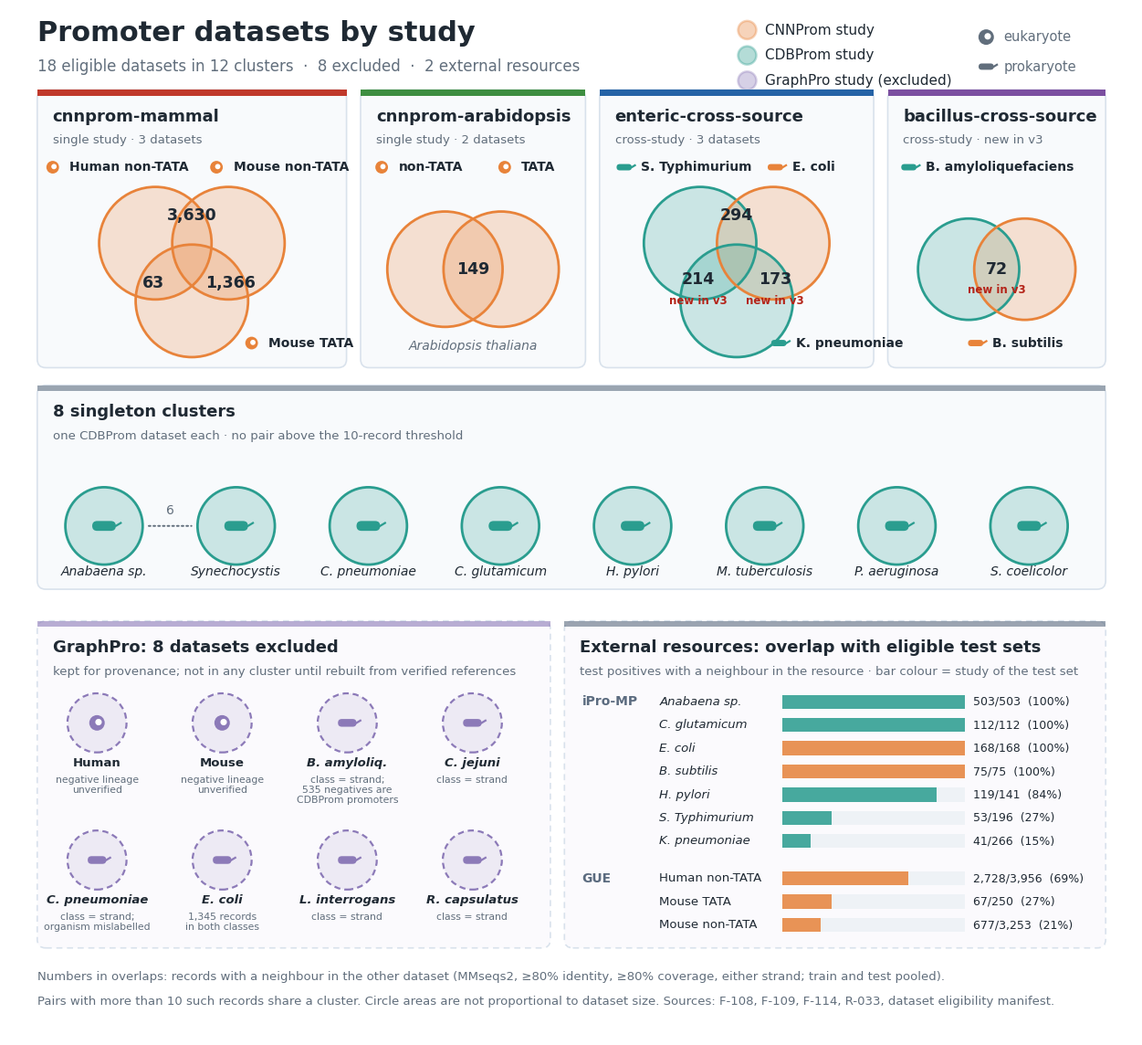

Here is the Python script that generated this plot: (Note: this script raises an exception after producing the figure.)
"""Draw the data of all four studies: the 12 dependency clusters of the 18
eligible CNNProm and CDBProm datasets as Venn diagrams, the 8 excluded GraphPro
datasets, and the overlap of two external training resources (iPro-MP, GUE)
with the eligible test sets.

Usage: python dependency_clusters_studies.py OUT_BASENAME  ->  OUT_BASENAME.svg/.pdf/.png
Sources: F-114 and R-033 (clusters), dataset eligibility manifest (GraphPro),
F-108 and F-109 (external resources).
"""
import sys

import matplotlib

matplotlib.use("Agg")
import matplotlib.pyplot as plt
from matplotlib.patches import Circle, FancyBboxPatch, Rectangle

INK, MUTED, RULE, BG = "#1F2933", "#616E7C", "#D9E2EC", "#FFFFFF"
STUDY = {"CNNProm": "#E8833A", "CDBProm": "#2A9D8F", "GraphPro": "#8C7AB8", "external": "#5B6B7F"}
CLUSTER = {
    "mammal": "#C0392B", "arabidopsis": "#3E8E41", "enteric": "#2563A6",
    "bacillus": "#7B4FA0", "single": "#9AA5B1",
}

plt.rcParams.update({"font.family": "DejaVu Sans", "svg.fonttype": "none"})
fig, ax = plt.subplots(figsize=(16, 14.6))
fig.patch.set_facecolor(BG)
ax.set_xlim(0, 16)
ax.set_ylim(-5.0, 9.6)
ax.set_aspect("equal")
ax.axis("off")


def icon(x, y, kind, s=0.09, color=INK):
    """Flat organism icon: eukaryotic cell with nucleus, or rod-shaped bacterium."""
    if kind == "euk":
        ax.add_patch(Circle((x, y), s, fc=color, ec="none", zorder=8))
        ax.add_patch(Circle((x + s * 0.2, y + s * 0.1), s * 0.42, fc=BG, ec="none", zorder=9))
    else:
        ax.add_patch(FancyBboxPatch((x - s * 1.2, y - s * 0.5), s * 2.4, s, zorder=8, fc=color, ec="none",
                                    boxstyle=f"round,pad=0,rounding_size={s * 0.5}"))
        ax.plot([x + s * 1.2, x + s * 1.7], [y, y + s * 0.3], color=color, lw=1.6, zorder=8)


def section(x0, y0, w, h, key, title, subtitle):
    ax.add_patch(FancyBboxPatch((x0, y0), w, h, boxstyle="round,pad=0,rounding_size=0.12",
                                fc="#F8FAFC", ec=RULE, lw=1.2, zorder=1))
    ax.add_patch(Rectangle((x0, y0 + h - 0.08), w, 0.08, fc=CLUSTER[key], ec="none", zorder=2))
    ax.text(x0 + 0.22, y0 + h - 0.38, title, fontsize=13, weight="bold", color=INK, va="center")
    ax.text(x0 + 0.22, y0 + h - 0.72, subtitle, fontsize=9.5, color=MUTED, va="center")


def disc(x, y, r, study, label=None, kind=None, lx=0, ly=0):
    c = STUDY[study]
    ax.add_patch(Circle((x, y), r, fc=c, alpha=0.22, ec="none", zorder=3))
    ax.add_patch(Circle((x, y), r, fill=False, ec=c, lw=2, zorder=4))
    if label:
        icon(lx, ly, kind, color=c)
        ax.text(lx + 0.24, ly, label, fontsize=10, weight="bold", color=INK, va="center", zorder=10)


def count(x, y, n, new=False):
    ax.text(x, y, f"{n:,}", fontsize=12.5, weight="bold", color=INK, ha="center", va="center", zorder=10)
    if new:
        ax.text(x, y - 0.3, "new in v3", fontsize=8.5, color="#B42318", ha="center", va="center",
                weight="bold", zorder=10)


# Header.
ax.text(0.4, 9.15, "Promoter datasets by study", fontsize=22, weight="bold", color=INK)
ax.text(0.4, 8.72, "18 eligible datasets in 12 clusters  ·  8 excluded  ·  2 external resources",
        fontsize=12, color=MUTED)
lx = 10.5
for i, (study, txt) in enumerate([("CNNProm", "CNNProm study"), ("CDBProm", "CDBProm study"), ("GraphPro", "GraphPro study (excluded)")]):
    yy = 9.3 - i * 0.36
    ax.add_patch(Circle((lx, yy), 0.13, fc=STUDY[study], alpha=0.35, ec=STUDY[study], lw=1.8))
    ax.text(lx + 0.25, yy, txt, fontsize=11, color=INK, va="center")
icon(13.9, 9.2, "euk", s=0.11, color=MUTED)
ax.text(14.15, 9.2, "eukaryote", fontsize=10.5, color=MUTED, va="center")
icon(13.9, 8.78, "pro", s=0.09, color=MUTED)
ax.text(14.15, 8.78, "prokaryote", fontsize=10.5, color=MUTED, va="center")

# Section 1: mammal (three CNNProm sets).
section(0.4, 4.5, 4.4, 3.95, "mammal", "cnnprom-mammal", "single study · 3 datasets")
cx, cy, r = 2.6, 5.95, 0.8
disc(cx - 0.52, cy + 0.32, r, "CNNProm", "Human non-TATA", "euk", 0.62, 7.35)
disc(cx + 0.52, cy + 0.32, r, "CNNProm", "Mouse non-TATA", "euk", 2.95, 7.35)
disc(cx, cy - 0.5, r, "CNNProm", "Mouse TATA", "euk", 3.45, 4.85)
count(cx, cy + 0.72, 3630)
count(cx + 0.55, cy - 0.25, 1366)
count(cx - 0.55, cy - 0.25, 63)

# Section 2: arabidopsis (two CNNProm sets).
section(5.0, 4.5, 3.2, 3.95, "arabidopsis", "cnnprom-arabidopsis", "single study · 2 datasets")
disc(6.2, 5.9, 0.82, "CNNProm", "non-TATA", "euk", 5.3, 7.35)
disc(7.0, 5.9, 0.82, "CNNProm", "TATA", "euk", 7.05, 7.35)
count(6.6, 5.9, 149)
ax.text(6.6, 4.75, "Arabidopsis thaliana", fontsize=10, style="italic", color=MUTED, ha="center")

# Section 3: enteric (cross-study).
section(8.4, 4.5, 3.9, 3.95, "enteric", "enteric-cross-source", "cross-study · 3 datasets")
ex, ey = 10.35, 5.95
disc(ex - 0.52, ey + 0.32, 0.8, "CDBProm", "S. Typhimurium", "pro", 8.75, 7.35)
disc(ex + 0.52, ey + 0.32, 0.8, "CNNProm", "E. coli", "pro", 10.9, 7.35)
disc(ex, ey - 0.5, 0.8, "CDBProm", "K. pneumoniae", "pro", 10.95, 4.85)
count(ex, ey + 0.72, 294)
count(ex - 0.55, ey - 0.2, 214, new=True)
count(ex + 0.55, ey - 0.2, 173, new=True)

# Section 4: bacillus (cross-study, new in v3).
section(12.5, 4.5, 3.1, 3.95, "bacillus", "bacillus-cross-source", "cross-study · new in v3")
disc(13.65, 5.9, 0.72, "CDBProm", "B. amyloliquefaciens", "pro", 12.8, 7.35)
disc(14.45, 5.9, 0.72, "CNNProm", "B. subtilis", "pro", 13.75, 4.85)
count(14.05, 5.9, 72, new=True)

# Section 5: singletons.
section(0.4, 1.35, 15.2, 2.9, "single", "8 singleton clusters",
        "one CDBProm dataset each · no pair above the 10-record threshold")
names = ["Anabaena sp.", "Synechocystis", "C. pneumoniae", "C. glutamicum",
         "H. pylori", "M. tuberculosis", "P. aeruginosa", "S. coelicolor"]
for i, name in enumerate(names):
    x = 1.35 + i * 1.88
    disc(x, 2.25, 0.55, "CDBProm")
    icon(x, 2.25, "pro", s=0.14, color=STUDY["CDBProm"])
    ax.text(x, 1.55, name, fontsize=10, style="italic", color=INK, ha="center", zorder=10)
ax.annotate("", xy=(1.35 + 1.88 - 0.6, 2.25), xytext=(1.35 + 0.6, 2.25),
            arrowprops=dict(arrowstyle="-", ls=":", color=MUTED, lw=1.4))
ax.text(1.35 + 0.94, 2.42, "6", fontsize=10, color=MUTED, ha="center")

# Section 6: GraphPro, excluded from confirmatory use.
def faded(x0, y0, w, h, key_color, title, subtitle):
    ax.add_patch(FancyBboxPatch((x0, y0), w, h, boxstyle="round,pad=0,rounding_size=0.12",
                                fc="#FBFAFD", ec=RULE, lw=1.2, ls=(0, (4, 3)), zorder=1))
    ax.add_patch(Rectangle((x0, y0 + h - 0.08), w, 0.08, fc=key_color, ec="none", alpha=0.6, zorder=2))
    ax.text(x0 + 0.22, y0 + h - 0.38, title, fontsize=13, weight="bold", color=INK, va="center")
    ax.text(x0 + 0.22, y0 + h - 0.72, subtitle, fontsize=9.5, color=MUTED, va="center")


faded(0.4, -3.75, 7.3, 4.65, STUDY["GraphPro"], "GraphPro: 8 datasets excluded",
      "kept for provenance; not in any cluster until rebuilt from verified references")
gp = [("Human", "euk", "negative lineage\nunverified"), ("Mouse", "euk", "negative lineage\nunverified"),
      ("B. amyloliq.", "pro", "class = strand;\n535 negatives are\nCDBProm promoters"),
      ("C. jejuni", "pro", "class = strand"),
      ("C. pneumoniae", "pro", "class = strand;\norganism mislabelled"),
      ("E. coli", "pro", "1,345 records\nin both classes"),
      ("L. interrogans", "pro", "class = strand"), ("R. capsulatus", "pro", "class = strand")]
for i, (name, kind, why) in enumerate(gp):
    x, y = 1.25 + (i % 4) * 1.78, -0.75 - (i // 4) * 1.95
    c = STUDY["GraphPro"]
    ax.add_patch(Circle((x, y + 0.2), 0.42, fc=c, alpha=0.12, ec="none", zorder=3))
    ax.add_patch(Circle((x, y + 0.2), 0.42, fill=False, ec=c, lw=1.6, ls=(0, (3, 2)), zorder=4))
    icon(x, y + 0.2, kind, s=0.11, color=c)
    ax.text(x, y - 0.37, name, fontsize=9.5, weight="bold", style="italic" if kind == "pro" else "normal",
            color=INK, ha="center", va="center")
    ax.text(x, y - 0.55, why, fontsize=7.8, color=MUTED, ha="center", va="top", linespacing=1.1)

# Section 7: external training resources against eligible test sets.
faded(7.9, -3.75, 7.7, 4.65, STUDY["external"], "External resources: overlap with eligible test sets",
      "test positives with a neighbour in the resource · bar colour = study of the test set")
rows = [("iPro-MP", "Anabaena sp.", "CDBProm", 503, 503), ("iPro-MP", "C. glutamicum", "CDBProm", 112, 112),
        ("iPro-MP", "E. coli", "CNNProm", 168, 168), ("iPro-MP", "B. subtilis", "CNNProm", 75, 75),
        ("iPro-MP", "H. pylori", "CDBProm", 119, 141), ("iPro-MP", "S. Typhimurium", "CDBProm", 53, 196),
        ("iPro-MP", "K. pneumoniae", "CDBProm", 41, 266), ("GUE", "Human non-TATA", "CNNProm", 2728, 3956),
        ("GUE", "Mouse TATA", "CNNProm", 67, 250), ("GUE", "Mouse non-TATA", "CNNProm", 677, 3253)]
bx, bw, top = 11.0, 2.6, -0.25
for i, (res, name, study, k, n) in enumerate(rows):
    y = top - i * 0.33 - (0.2 if res == "GUE" else 0)
    if i == 0 or rows[i - 1][0] != res:
        ax.text(8.15, y, res, fontsize=10, weight="bold", color=STUDY["external"], va="center")
    ax.text(9.25, y, name, fontsize=9.5, color=INK, va="center",
            style="italic" if "TATA" not in name else "normal")
    ax.add_patch(Rectangle((bx, y - 0.1), bw, 0.2, fc="#EEF2F6", ec="none", zorder=2))
    ax.add_patch(Rectangle((bx, y - 0.1), bw * k / n, 0.2, fc=STUDY[study], ec="none", alpha=0.85, zorder=3))
    ax.text(bx + bw + 0.12, y, f"{k:,}/{n:,}  ({100 * k / n:.0f}%)", fontsize=9, color=INK, va="center")

# Footnote.
ax.text(0.4, -4.2, "Numbers in overlaps: records with a neighbour in the other dataset "
        "(MMseqs2, ≥80% identity, ≥80% coverage, either strand; train and test pooled).",
        fontsize=9.5, color=MUTED)
ax.text(0.4, -4.55, "Pairs with more than 10 such records share a cluster. Circle areas are not proportional "
        "to dataset size. Sources: F-108, F-109, F-114, R-033, dataset eligibility manifest.", fontsize=9.5, color=MUTED)

base = sys.argv[1]
for ext in ("svg", "pdf", "png"):
    fig.savefig(f"{base}.{ext}", facecolor=BG, dpi=200 if ext == "png" else None, bbox_inches="tight")
